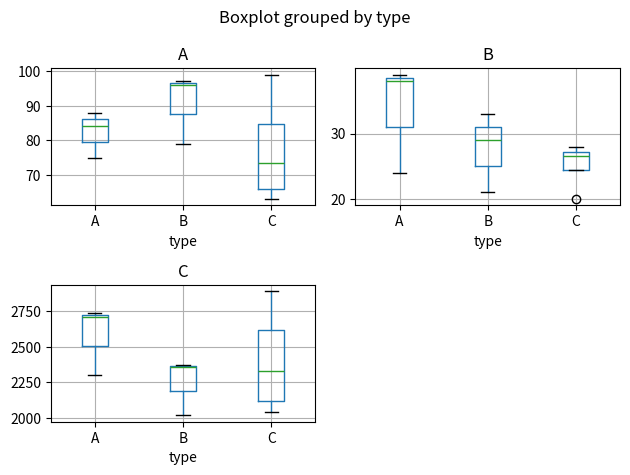

The matplotlib source for this figure:
import random
import pandas as pd
import matplotlib.pyplot as plt

df = pd.DataFrame(data={'A': random.sample(range(60, 100), 10),
                        'B': random.sample(range(20, 40), 10),
                        'C': random.sample(range(2000, 3010), 10),
                        'type': list(3*'A')+list(3*'B')+list(4*'C')})

fig, axes = plt.subplots(2,2)

for i,el in enumerate(list(df.columns.values)[:-1]):
    a = df.boxplot(el, by="type", ax=axes.flatten()[i])

fig.delaxes(axes[1,1])
plt.tight_layout()

plt.show()
